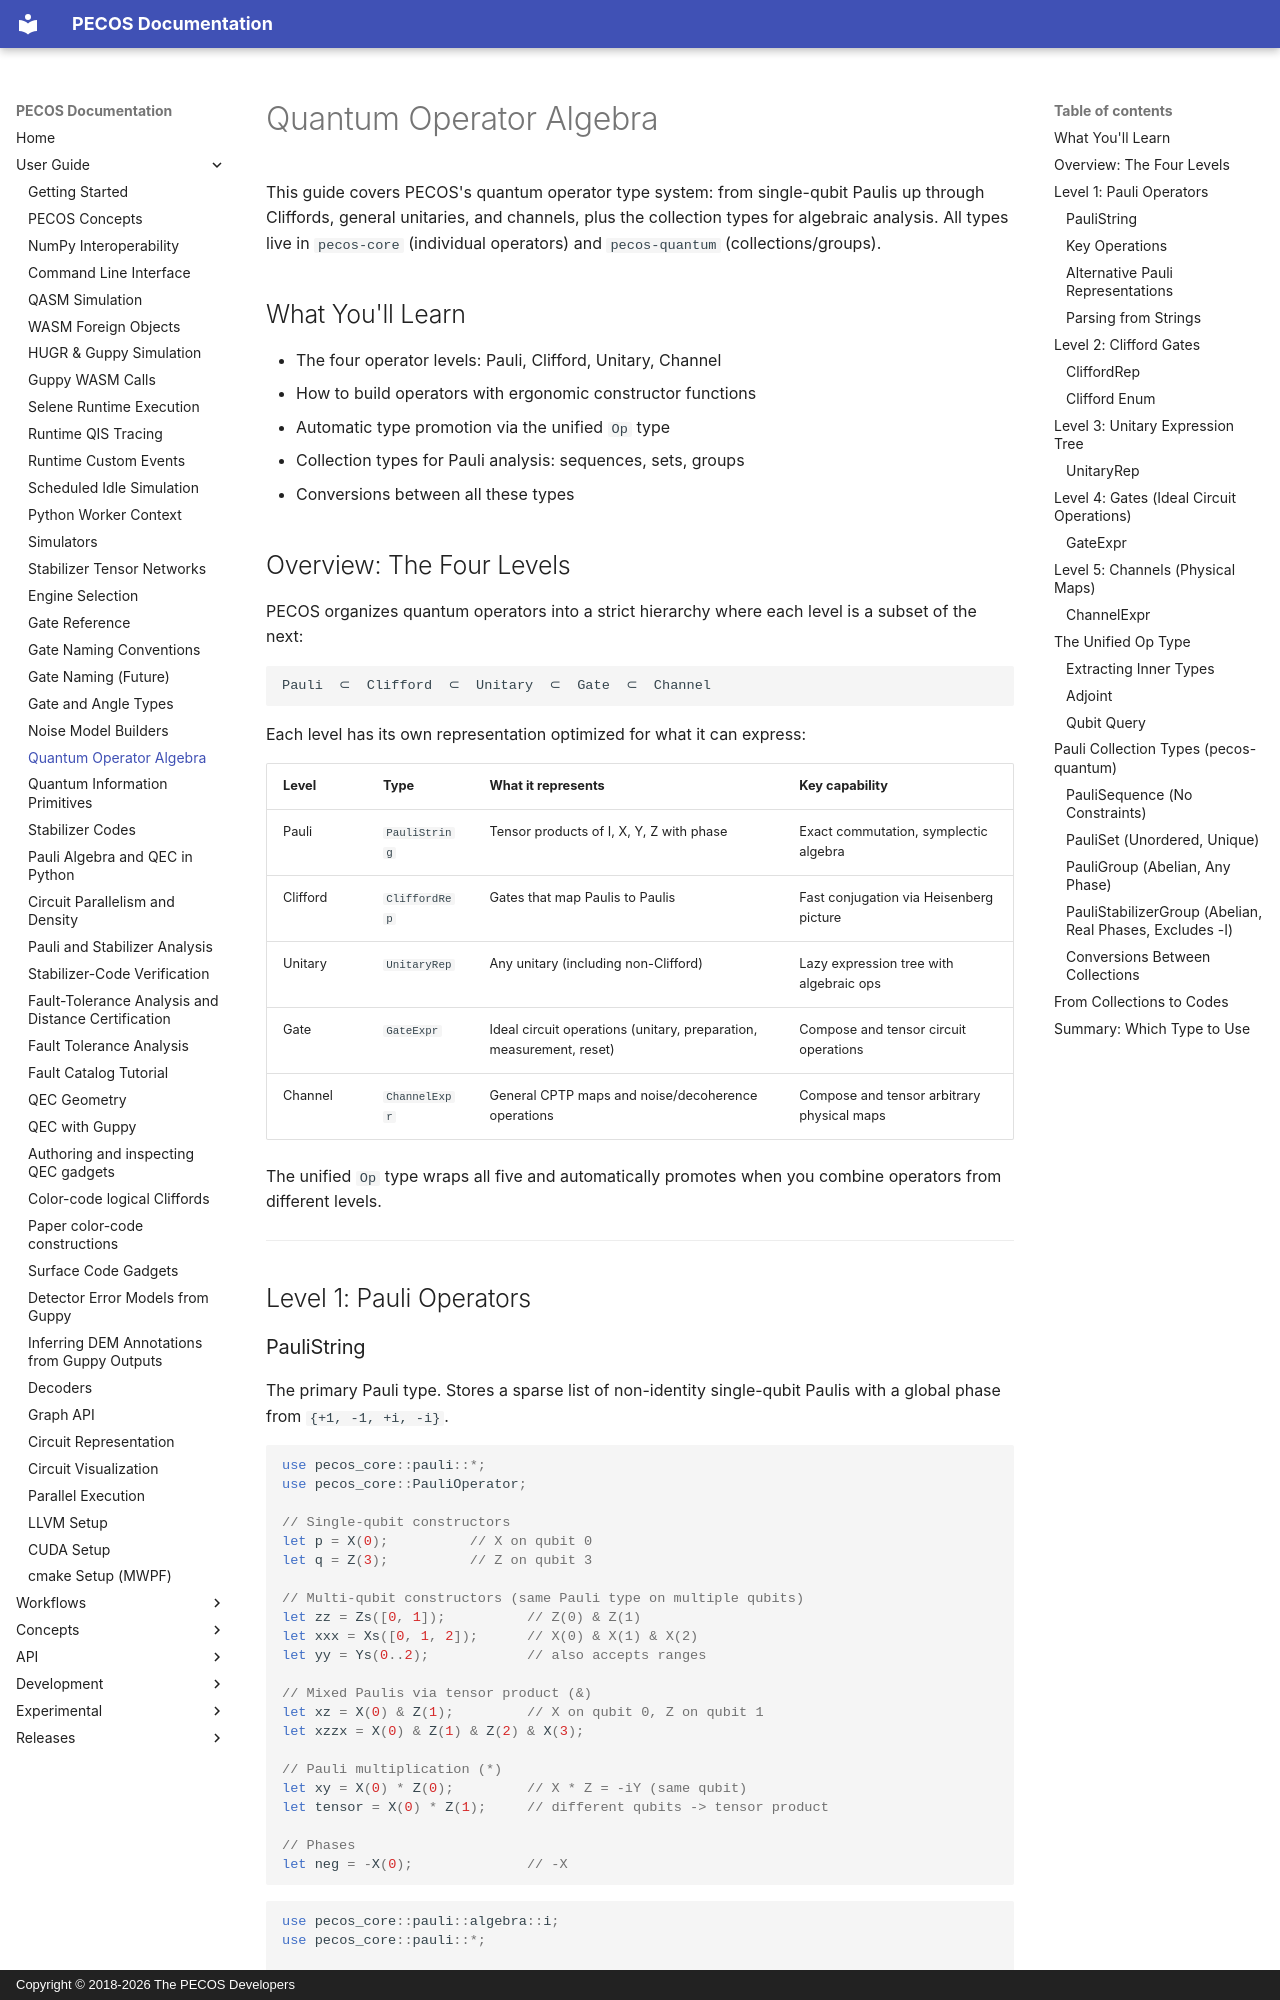

repository: PECOS-packages/PECOS · page: user-guide/quantum-operator-algebra.html · generator: mkdocs · copyright: Copyright © 2018-2026 The PECOS Developers

# Quantum Operator Algebra

This guide covers PECOS's quantum operator type system: from single-qubit Paulis up through Cliffords, general unitaries, and channels, plus the collection types for algebraic analysis. All types live in `pecos-core` (individual operators) and `pecos-quantum` (collections/groups).

## What You'll Learn

- The four operator levels: Pauli, Clifford, Unitary, Channel
- How to build operators with ergonomic constructor functions
- Automatic type promotion via the unified `Op` type
- Collection types for Pauli analysis: sequences, sets, groups
- Conversions between all these types

## Overview: The Four Levels

PECOS organizes quantum operators into a strict hierarchy where each level is a subset of the next:

```text
Pauli  ⊂  Clifford  ⊂  Unitary  ⊂  Gate  ⊂  Channel
```

Each level has its own representation optimized for what it can express:

| Level | Type | What it represents | Key capability |
|---|---|---|---|
| Pauli | `PauliString` | Tensor products of I, X, Y, Z with phase | Exact commutation, symplectic algebra |
| Clifford | `CliffordRep` | Gates that map Paulis to Paulis | Fast conjugation via Heisenberg picture |
| Unitary | `UnitaryRep` | Any unitary (including non-Clifford) | Lazy expression tree with algebraic ops |
| Gate | `GateExpr` | Ideal circuit operations (unitary, preparation, measurement, reset) | Compose and tensor circuit operations |
| Channel | `ChannelExpr` | General CPTP maps and noise/decoherence operations | Compose and tensor arbitrary physical maps |

The unified `Op` type wraps all five and automatically promotes when you combine operators from different levels.

---

## Level 1: Pauli Operators

### PauliString

The primary Pauli type. Stores a sparse list of non-identity single-qubit Paulis with a global phase from `{+1, -1, +i, -i}`.

```rust
use pecos_core::pauli::*;
use pecos_core::PauliOperator;

// Single-qubit constructors
let p = X(0);          // X on qubit 0
let q = Z(3);          // Z on qubit 3

// Multi-qubit constructors (same Pauli type on multiple qubits)
let zz = Zs([0, 1]);          // Z(0) & Z(1)
let xxx = Xs([0, 1, 2]);      // X(0) & X(1) & X(2)
let yy = Ys(0..2);            // also accepts ranges

// Mixed Paulis via tensor product (&)
let xz = X(0) & Z(1);         // X on qubit 0, Z on qubit 1
let xzzx = X(0) & Z(1) & Z(2) & X(3);

// Pauli multiplication (*)
let xy = X(0) * Z(0);         // X * Z = -iY (same qubit)
let tensor = X(0) * Z(1);     // different qubits -> tensor product

// Phases
let neg = -X(0);              // -X
```

```rust
use pecos_core::pauli::algebra::i;
use pecos_core::pauli::*;

let imag = i * X(0);          // iX
let neg_imag = -i * Y(1);     // -iY
```
